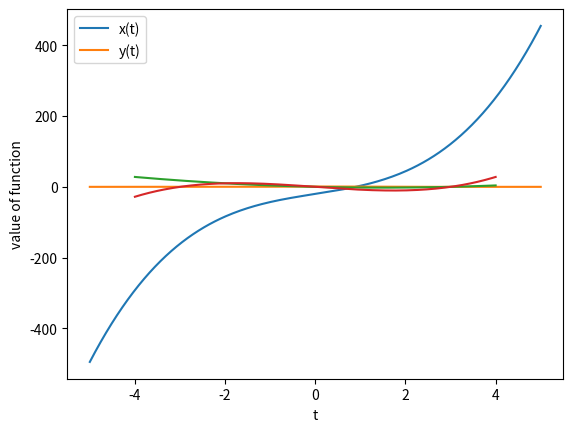

The matplotlib source for this figure:
# -*- coding: utf-8 -*-
"""
Created on Thu Apr 15 20:52:48 2021

[redacted]
[redacted]

Homework 2 Problem 4 (Numpy Graphing Practice)
"""
import numpy as np
import matplotlib.pyplot as plt
import math

x = np.linspace(-5, 5, 250)


f = 3*(x**3) + 20*x -20
h = 2.71828**(-(x**2))

plt.plot(x, f)
plt.xlabel('x')
plt.ylabel('f(x)')
plt.legend(['f(x)'])
plt.show()

plt.plot(x, h)
plt.xlabel('x')
plt.ylabel('h(x)')
plt.legend(['h(x)'])
plt.show()


t = np.linspace(-4, 4, 200)

x_t = t**2 - 3*t
y_t = t**3 - 9*t

plt.plot(t, x_t)
plt.plot(t, y_t)
plt.xlabel('t')
plt.ylabel('value of function')
plt.legend(['x(t)', 'y(t)'])
plt.show()